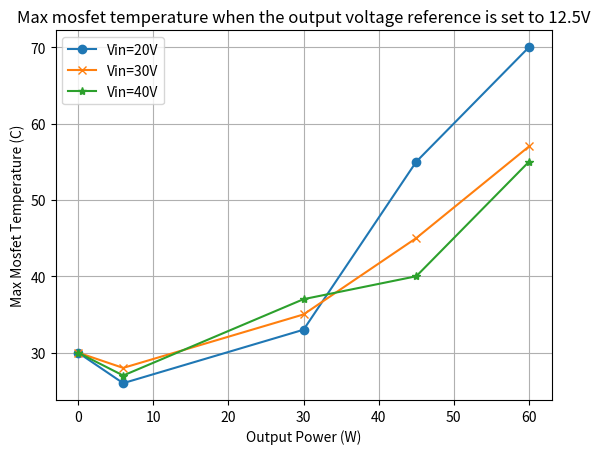

Python code for this plot:
import matplotlib.pyplot as plt

# Sample data
pout_values = [0,6,30,45,60]
tmos20 = [30, 26, 33, 55, 70 ]
tmos30 = [30, 28, 35, 45, 57 ]
tmos40 = [30, 27, 37, 40, 55]


# Create a figure and axis
fig, ax = plt.subplots()

# Plot the first set of values
ax.plot(pout_values, tmos20, label='Vin=20V', marker='o')
ax.plot(pout_values, tmos30, label='Vin=30V', marker='x')
ax.plot(pout_values, tmos40, label='Vin=40V', marker='*')

# Plot the second set of values
#ax.plot(x_values, values2, label='Values 2', marker='x')

# Adding labels and title
ax.set_xlabel('Output Power (W)')
ax.set_ylabel('Max Mosfet Temperature (C)')
ax.set_title('Max mosfet temperature when the output voltage reference is set to 12.5V')

# Adding legend
ax.legend()

# Adding grid
ax.grid(True)

# Display the plot
plt.show()